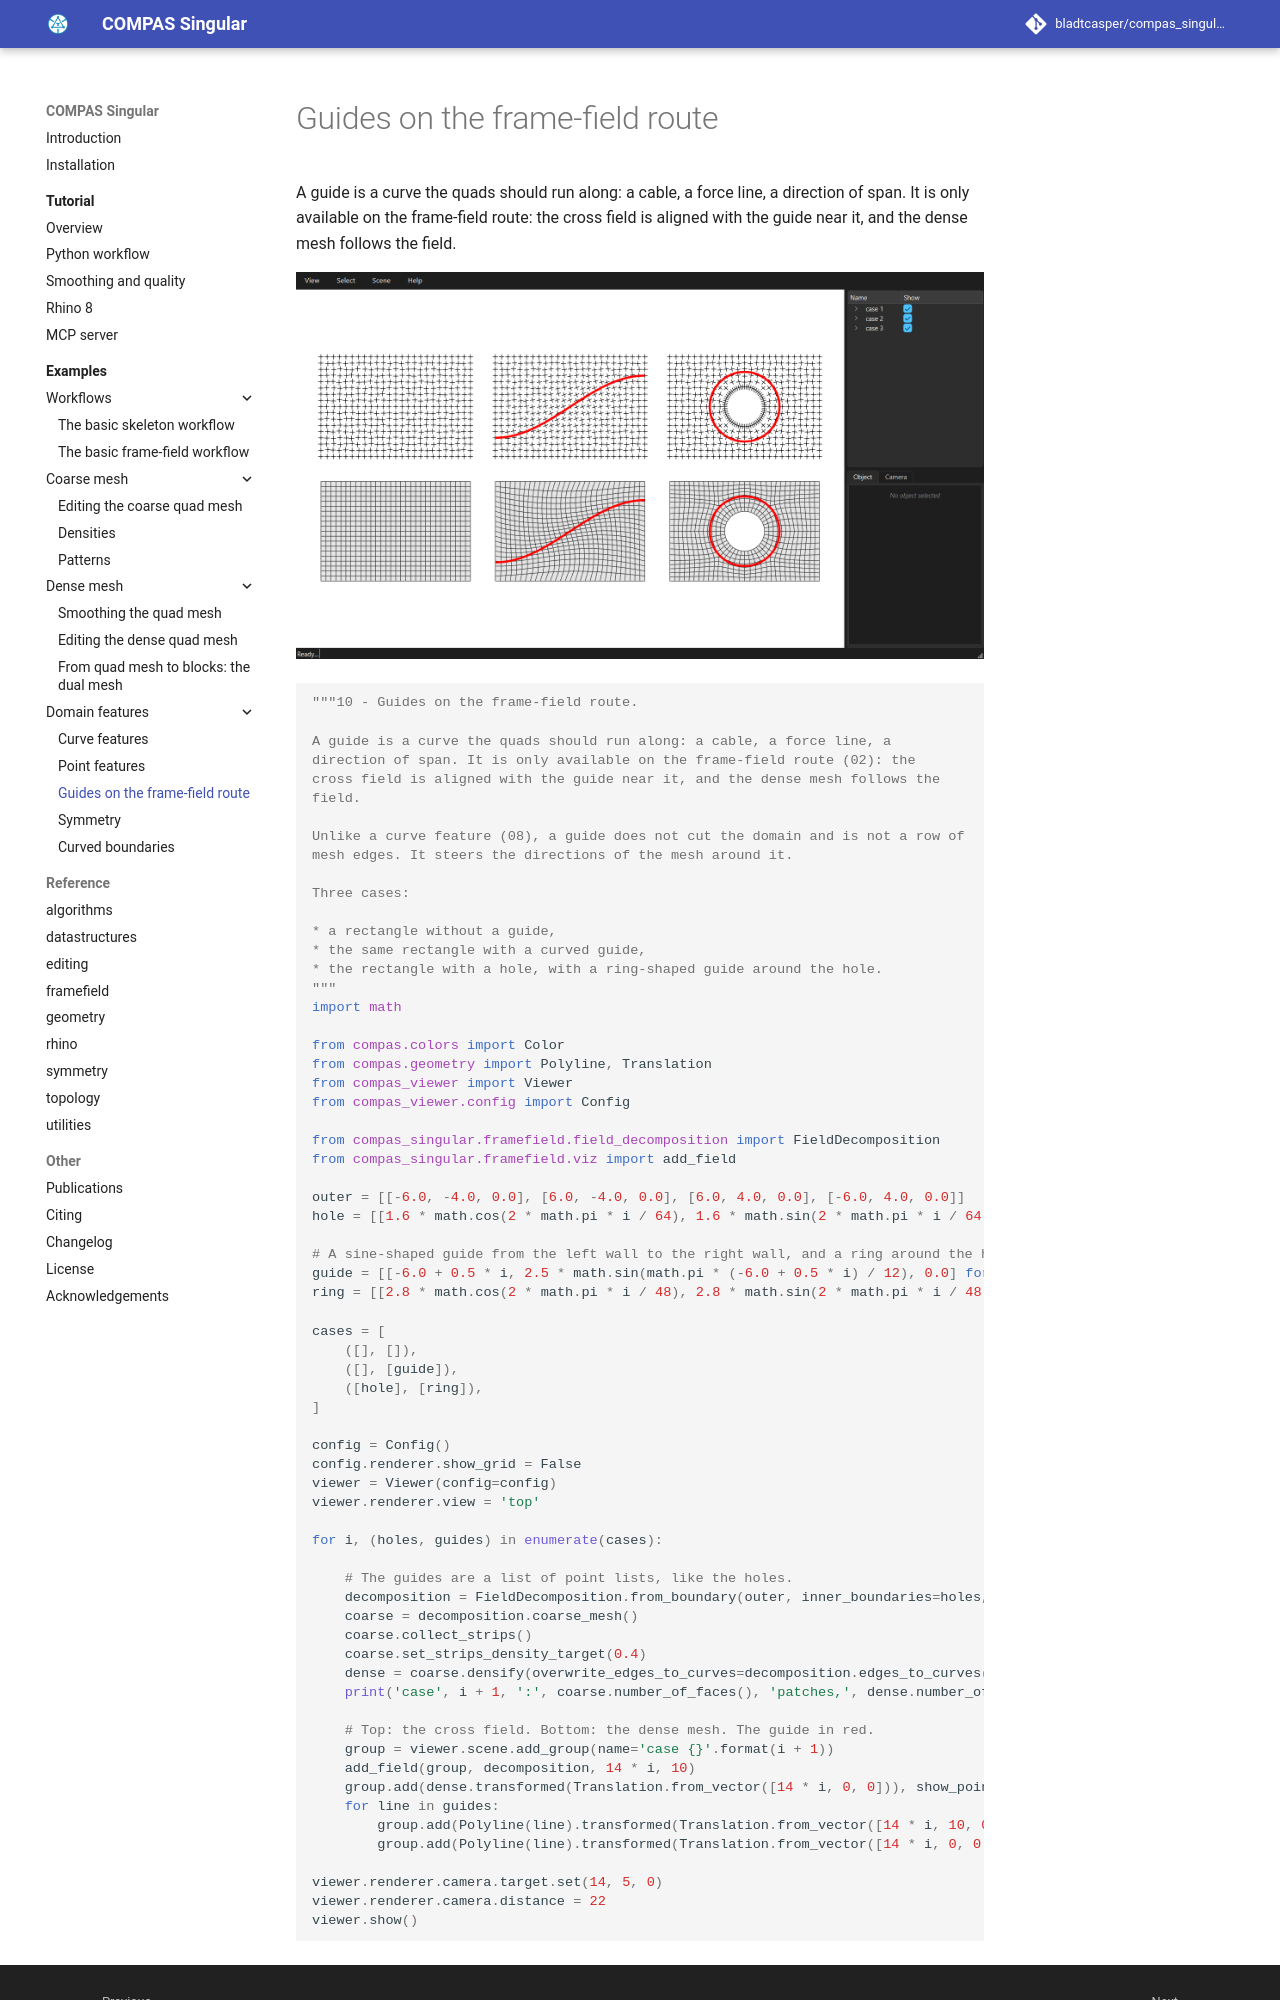

repository: bladtcasper-afk/compas_singular · page: examples/10_guides/index.html · generator: mkdocs

# Guides on the frame-field route

A guide is a curve the quads should run along: a cable, a force line, a direction of span. It is only available on the frame-field route: the cross field is aligned with the guide near it, and the dense mesh follows the field.

![Guides on the frame-field route](../assets/images/examples/10_guides.png)
